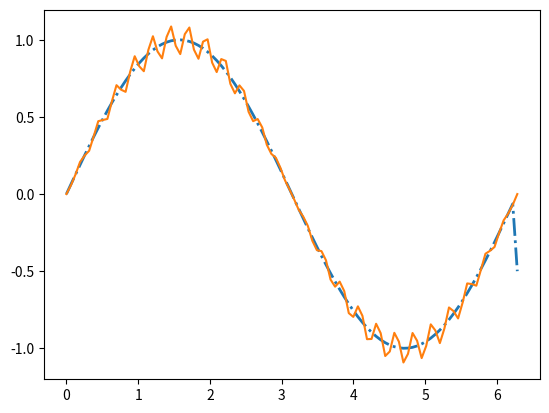

The script that saved this image:
#! /usr/bin/python3

import numpy as np
import matplotlib.pyplot as plt

fig = plt.figure(1)
ax = plt.subplot(111)

x = np.linspace(0,2*np.pi,100) 
# We set up a function that modulates the amplitude of the sin function
amod_sin = lambda x: (1.-0.1*np.sin(25*x))*np.sin(x)
# and plot both...
ax.plot(x, np.sin(x),label = 'sin') 
ax.plot(x, amod_sin(x), label = 'modsin')

for il,line in enumerate(ax.lines):
    if line.get_label() == 'sin':
       break

# modifying line properties
print( ax.lines[il].properties().keys() )

ax.lines[il].set_linestyle('-.')
ax.lines[il].set_linewidth(2)

# modifying data
ydata=ax.lines[il].get_ydata()
ydata[-1]=-0.5
ax.lines[il].set_ydata(ydata) 

plt.show(fig)